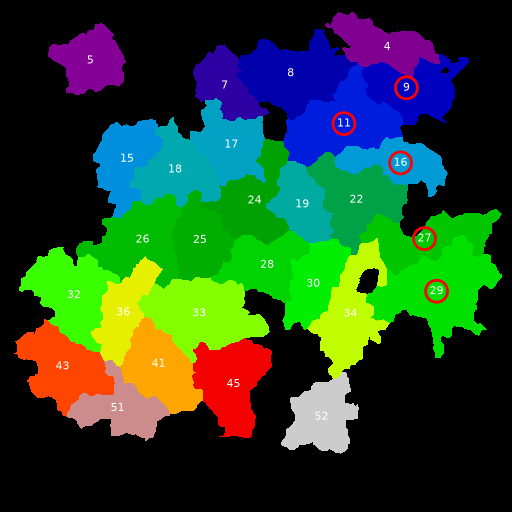

The file beside this chart, header and first rows:
Region Label, Cell Area, Nucleus Area, Nuclei In Cell, Cell/Nucleus Ratio, Pearson Correlation, P-value, M1 Coefficient, M2 Coefficient
4, 3715, 1411, 1, 2.633, 0.5311, 1.816862049022891e-269, 0.8728, 0.9978
5, 3471, 784, 1, 4.427, 0.1602, 2.1510697141439236e-21, 0.704, 0.9992
7, 3007, 606, 1, 4.962, 0.5709, 1.001280707114631e-259, 0.8753, 0.9996
8, 5992, 759, 1, 7.895, 0.4518, 2.232590585808749e-299, 0.8934, 0.9997
15, 3904, 863, 1, 4.524, 0.04292, 0.007319, 0.8952, 0.9996
17, 3927, 600, 1, 6.545, 0.2563, 5.834122452751279e-60, 0.8991, 1.0
18, 4322, 705, 1, 6.13, 0.2185, 7.066352640479403e-48, 0.9421, 1.0
19, 3285, 718, 1, 4.575, 0.06206, 0.0003723, 0.9207, 1.0
22, 5128, 747, 1, 6.865, 0.297, 6.2973020960385966e-105, 0.9293, 0.9999
24, 4373, 574, 1, 7.618, 0.2672, 2.2481438930847986e-72, 0.9602, 1.0
25, 3662, 981, 1, 3.733, 0.1695, 5.2591822566339285e-25, 0.965, 1.0
26, 5295, 821, 1, 6.449, 0.1923, 2.881801946970065e-45, 0.9572, 0.9995
28, 3921, 670, 1, 5.852, 0.01037, 0.5164, 0.9772, 1.0
30, 3634, 625, 1, 5.814, 0.03655, 0.02756, 0.9583, 1.0
32, 5480, 1102, 1, 4.973, 0.3985, 5.150741935147197e-208, 0.958, 0.9997
33, 6572, 773, 1, 8.502, 0.1503, 1.681519087010817e-34, 0.9584, 1.0
34, 5222, 605, 1, 8.631, 0.09862, 9.15680924315246e-13, 0.9565, 0.9998
36, 3510, 775, 1, 4.529, 0.3816, 4.780406143831155e-122, 0.9572, 1.0
41, 4615, 849, 1, 5.436, 0.1294, 1.1101072288408979e-18, 0.9304, 0.9999
43, 5018, 780, 1, 6.433, 0.3506, 4.773466987434971e-145, 0.9638, 1.0
45, 5088, 1159, 1, 4.39, 0.3048, 7.9304876726512e-110, 0.9563, 1.0
51, 3666, 654, 1, 5.606, 0.3307, 2.9775974775077444e-94, 0.9331, 0.9998
52, 3917, 832, 1, 4.708, 0.1421, 3.9433665791512105e-19, 0.9518, 1.0
